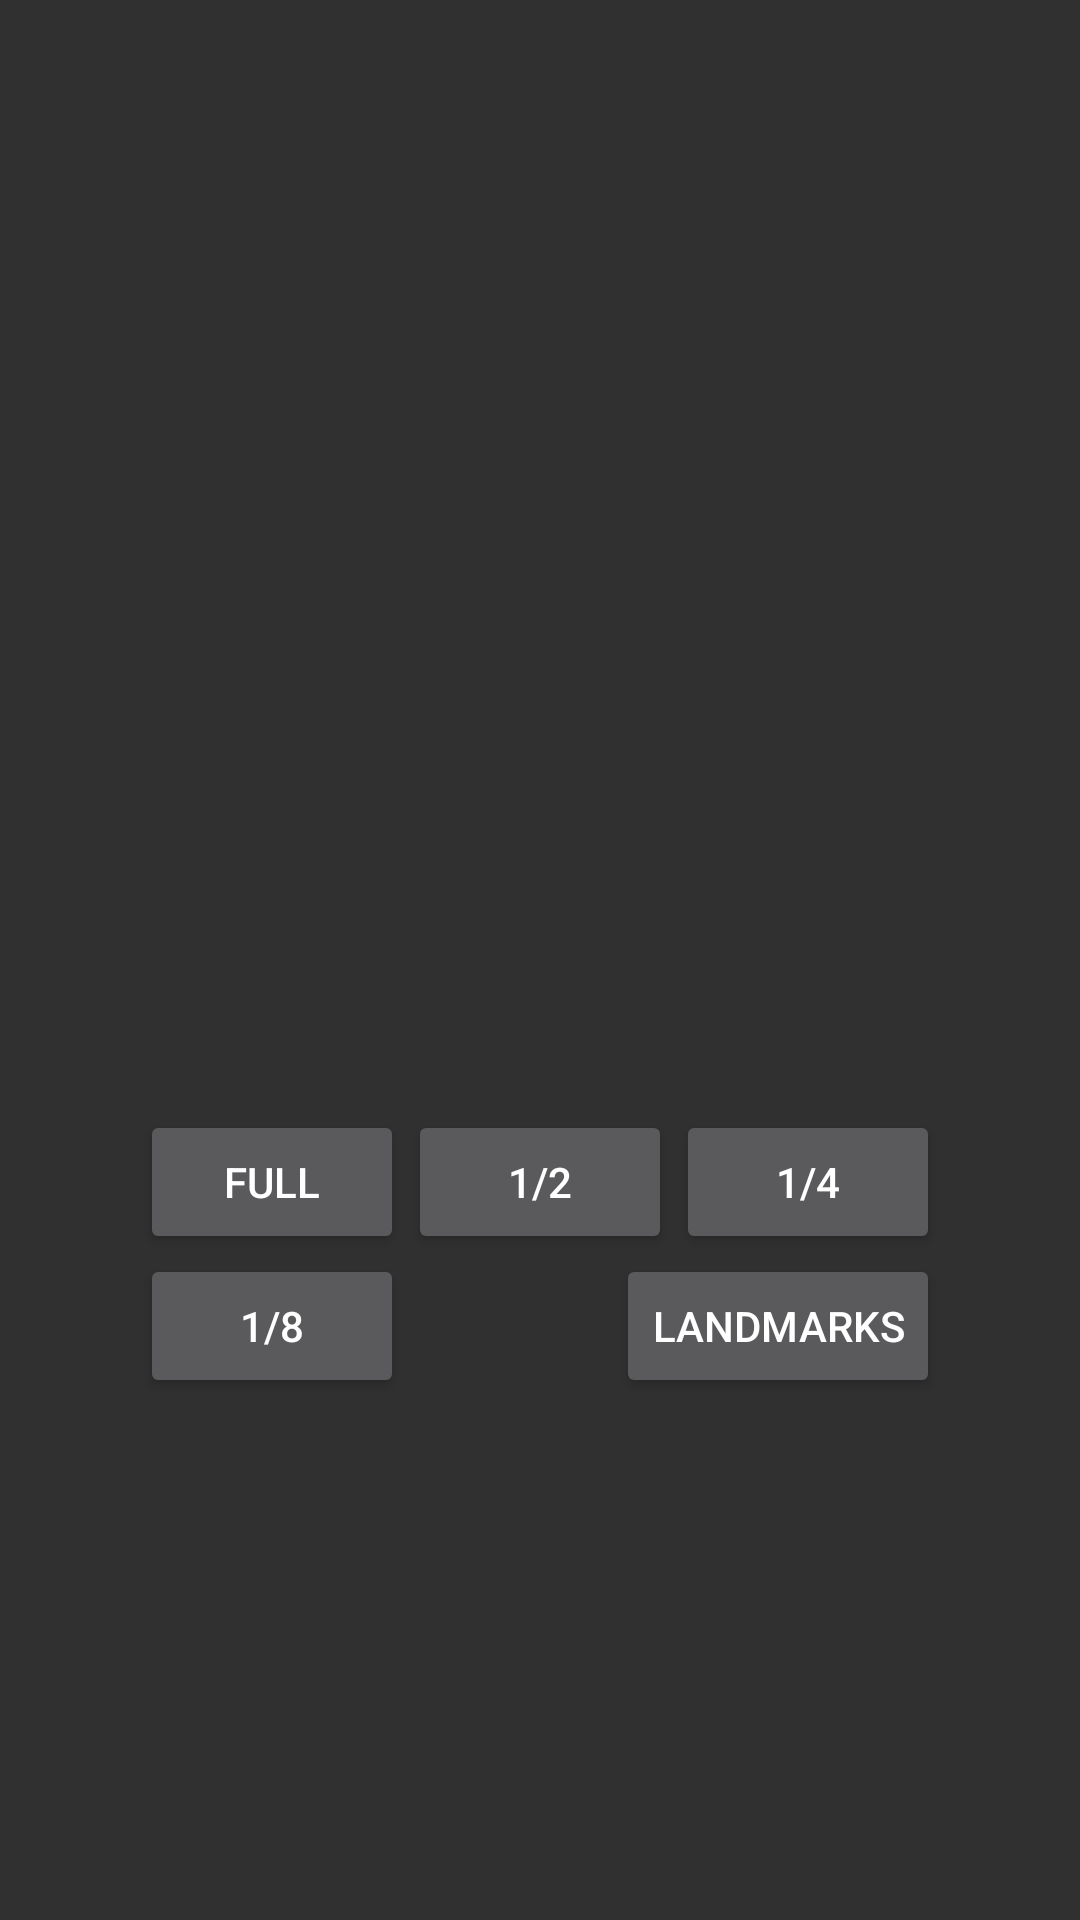

Layout XML and referenced resources for this Android screen:
<!-- AndroidManifest.xml: application theme AppTheme -->
<!-- res/layout/show_similarities.xml -->
<?xml version="1.0" encoding="utf-8"?>
<RelativeLayout xmlns:android="http://schemas.android.com/apk/res/android"
    android:layout_width="match_parent"
    android:layout_height="match_parent">

    <ImageView
        android:layout_width="800px"
        android:layout_height="1000px"
        android:id="@+id/matchPerson"
        android:layout_marginTop="100px"
        android:layout_alignParentTop="true"
        android:layout_centerHorizontal="true" />

    <Button
        android:layout_width="wrap_content"
        android:layout_height="wrap_content"
        android:text="Full"
        android:id="@+id/btn_full"
        android:layout_below="@+id/matchPerson"
        android:layout_alignLeft="@+id/matchPerson"
        android:layout_alignStart="@+id/matchPerson"
        android:layout_marginTop="10px" />

    <Button
        android:layout_width="wrap_content"
        android:layout_height="wrap_content"
        android:text="1/2"
        android:id="@+id/btn_half"
        android:layout_alignTop="@+id/btn_full"
        android:layout_centerHorizontal="true" />

    <Button
        android:layout_width="wrap_content"
        android:layout_height="wrap_content"
        android:text="1/4"
        android:id="@+id/btn_quarter"
        android:layout_alignTop="@+id/btn_half"
        android:layout_alignRight="@+id/matchPerson"
        android:layout_alignEnd="@+id/matchPerson" />

    <Button
        android:layout_width="wrap_content"
        android:layout_height="wrap_content"
        android:text="1/8"
        android:id="@+id/btn_octant"
        android:layout_alignBottom="@+id/btn_landmarks"
        android:layout_alignLeft="@+id/btn_full"
        android:layout_alignStart="@+id/btn_full" />

    <Button
        android:layout_width="wrap_content"
        android:layout_height="wrap_content"
        android:text="Landmarks"
        android:id="@+id/btn_landmarks"
        android:layout_below="@+id/btn_quarter"
        android:layout_alignRight="@+id/matchPerson"
        android:layout_alignEnd="@+id/matchPerson"/>


</RelativeLayout>
<!-- resources referenced by this layout -->
<resources>
  <style name="AppTheme" parent="AppBaseTheme">
          
          
      </style>
  <style name="AppBaseTheme" parent="Theme.AppCompat">
          
      </style>
</resources>
